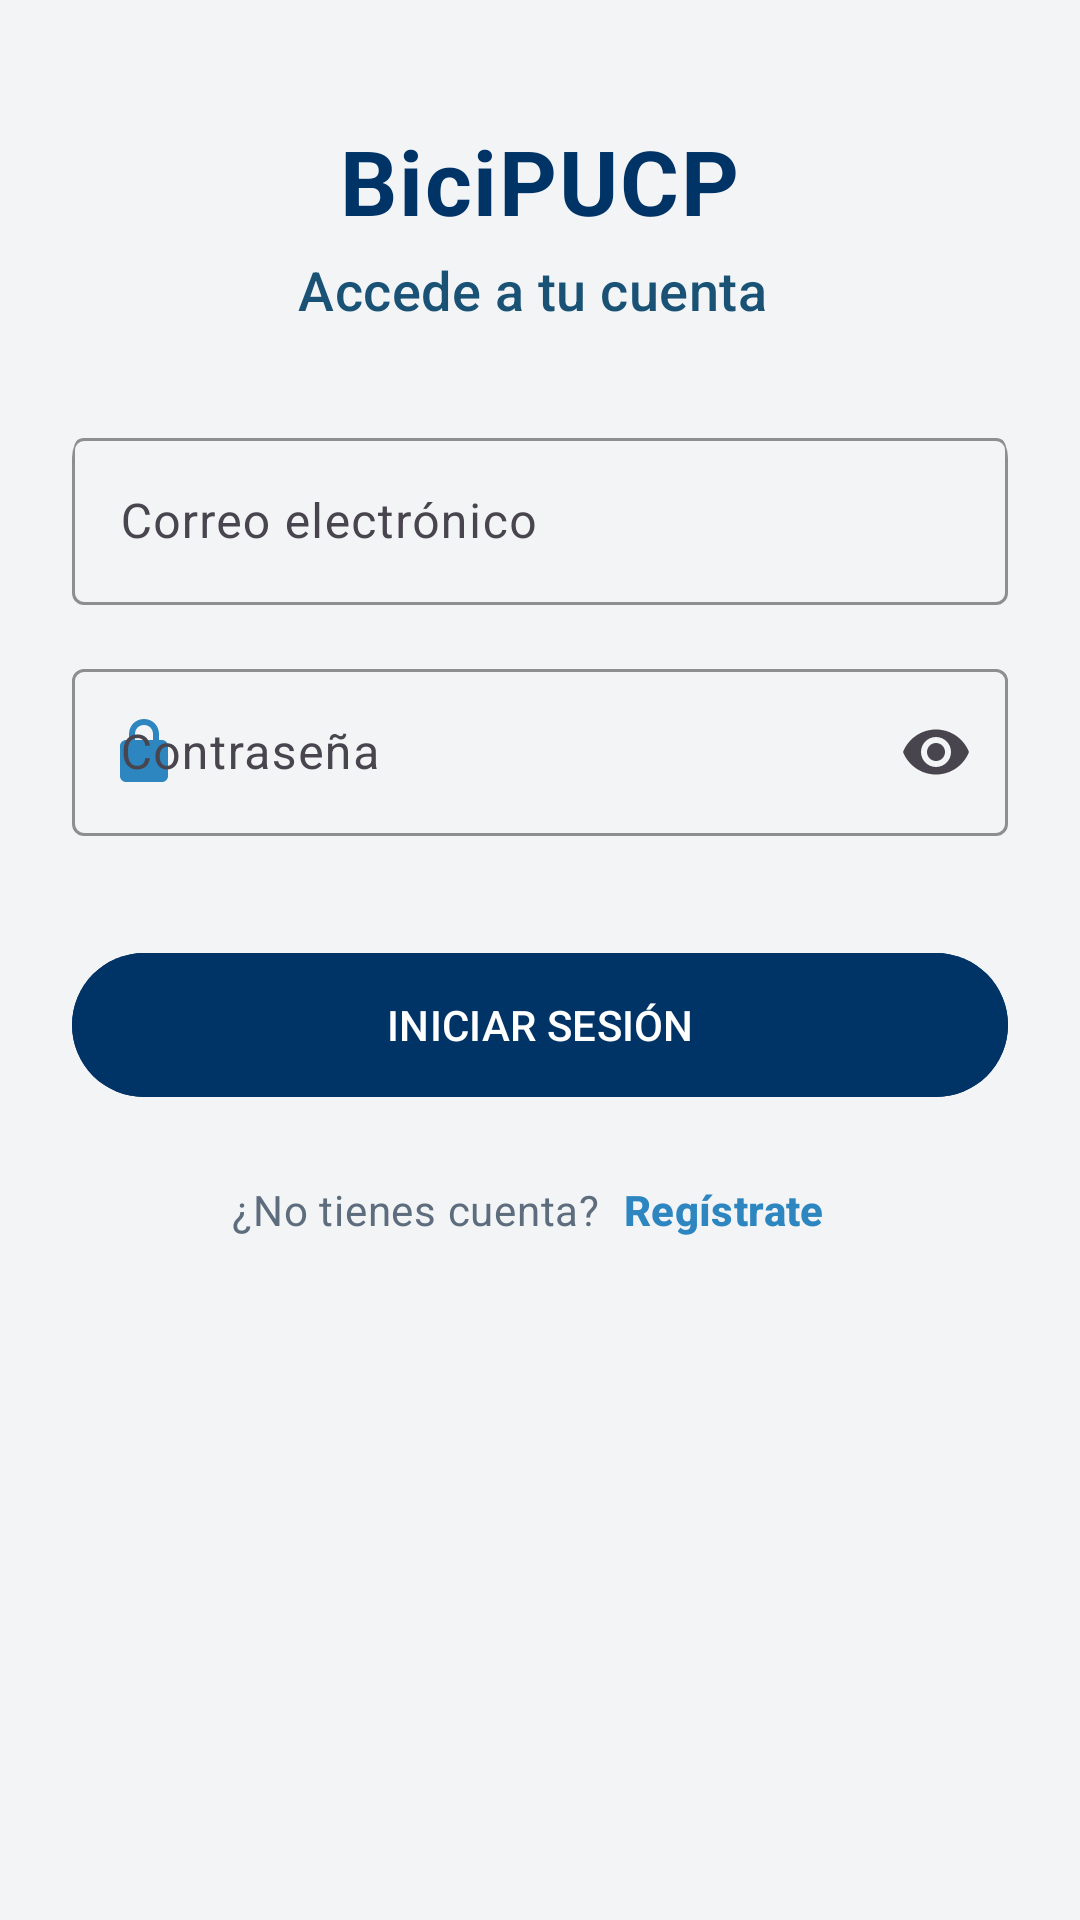

Write the Android layout XML for this screen, with the resource values it uses.
<!-- AndroidManifest.xml: application theme Theme.LAB7_20221203 -->
<!-- res/layout/activity_login.xml -->
<?xml version="1.0" encoding="utf-8"?>
<ScrollView xmlns:android="http://schemas.android.com/apk/res/android"
    xmlns:app="http://schemas.android.com/apk/res-auto"
    android:layout_width="match_parent"
    android:layout_height="match_parent"
    android:fillViewport="true"
    android:background="@color/app_bg">

    <LinearLayout
        android:layout_width="match_parent"
        android:layout_height="wrap_content"
        android:orientation="vertical"
        android:gravity="center_horizontal"
        android:padding="24dp"
        android:paddingTop="48dp">

        <TextView
            android:layout_width="wrap_content"
            android:layout_height="wrap_content"
            style="@style/TitleLarge"
            android:text="BiciPUCP"
            android:layout_marginTop="16dp" />

        <TextView
            android:layout_width="wrap_content"
            android:layout_height="wrap_content"
            style="@style/TitleMedium"
            android:text="Accede a tu cuenta "
            android:layout_marginTop="4dp"
            android:textAlignment="center" />

        
        <com.google.android.material.card.MaterialCardView
            android:layout_width="match_parent"
            android:layout_height="wrap_content"
            android:layout_marginTop="32dp"
            app:cardBackgroundColor="@color/app_bg"
            app:strokeWidth="0dp"
            android:padding="20dp">

            <LinearLayout
                android:layout_width="match_parent"
                android:layout_height="wrap_content"
                android:orientation="vertical">

                
                <com.google.android.material.textfield.TextInputLayout
                    android:id="@+id/tilEmail"
                    android:layout_width="match_parent"
                    android:layout_height="wrap_content"
                    style="@style/Widget.Material3.TextInputLayout.OutlinedBox"
                    android:hint="Correo electrónico"
                    app:boxStrokeColor="@color/blue_light"
                    app:hintTextColor="@color/blue_medium"
                    app:startIconDrawable="@drawable/ic_mail"
                    app:startIconTint="@color/blue_light">

                    <com.google.android.material.textfield.TextInputEditText
                        android:id="@+id/inputEmail"
                        android:layout_width="match_parent"
                        android:layout_height="wrap_content"
                        android:inputType="textEmailAddress"
                        android:textColor="@color/blue_dark" />
                </com.google.android.material.textfield.TextInputLayout>

                
                <com.google.android.material.textfield.TextInputLayout
                    android:id="@+id/tilPassword"
                    android:layout_width="match_parent"
                    android:layout_height="wrap_content"
                    android:layout_marginTop="16dp"
                    style="@style/Widget.Material3.TextInputLayout.OutlinedBox"
                    android:hint="Contraseña"
                    app:boxStrokeColor="@color/blue_light"
                    app:hintTextColor="@color/blue_medium"
                    app:endIconMode="password_toggle"
                    app:startIconDrawable="@drawable/ic_lock"
                    app:startIconTint="@color/blue_light">

                    <com.google.android.material.textfield.TextInputEditText
                        android:id="@+id/inputPassword"
                        android:layout_width="match_parent"
                        android:layout_height="wrap_content"
                        android:inputType="textPassword"
                        android:textColor="@color/blue_dark" />
                </com.google.android.material.textfield.TextInputLayout>

                <ProgressBar
                    android:id="@+id/progressBar"
                    android:layout_width="48dp"
                    android:layout_height="48dp"
                    android:layout_gravity="center"
                    android:layout_marginTop="16dp"
                    android:visibility="gone" />

                
                <com.google.android.material.button.MaterialButton
                    android:id="@+id/btnLogin"
                    style="@style/Widget.MyApp.Button.Primary"
                    android:layout_width="match_parent"
                    android:layout_height="56dp"
                    android:layout_marginTop="35dp"
                    android:textAllCaps="true"
                    android:text="Iniciar sesión"
                    app:cornerRadius="28dp" />
            </LinearLayout>
        </com.google.android.material.card.MaterialCardView>

        
        <LinearLayout
            android:layout_width="wrap_content"
            android:layout_height="wrap_content"
            android:layout_marginTop="24dp"
            android:orientation="horizontal"
            android:gravity="center">
            <TextView
                android:layout_width="wrap_content"
                android:layout_height="wrap_content"
                style="@style/BodyText"
                android:text="¿No tienes cuenta?" />

            <TextView
                android:id="@+id/btnOpenRegister"
                android:layout_width="wrap_content"
                android:layout_height="wrap_content"
                android:paddingStart="8dp"
                android:paddingEnd="8dp"
                style="@style/LinkText"
                android:text="Regístrate" />
        </LinearLayout>

    </LinearLayout>
</ScrollView>
<!-- resources referenced by this layout -->
<resources>
  <color name="app_bg">#F3F4F6</color>
  <color name="blue_dark">#003366</color>
  <color name="blue_light">#2E86C1</color>
  <color name="blue_medium">#1A5276</color>
  <!-- drawable ic_lock (drawable) -->
  <vector xmlns:android="http://schemas.android.com/apk/res/android"
      android:width="24dp"
      android:height="24dp"
      android:viewportWidth="24"
      android:viewportHeight="24">
      <path
          android:fillColor="#8F7E00"
          android:pathData="M18,8h-1V6c0,-2.8 -2.2,-5 -5,-5S7,3.2 7,6v2H6c-1.1,0 -2,0.9 -2,2v10c0,1.1 0.9,2 2,2h12c1.1,0 2,-0.9 2,-2V10c0,-1.1 -0.9,-2 -2,-2zM9,8V6c0,-1.7 1.3,-3 3,-3s3,1.3 3,3v2H9z" />
  </vector>
  <style name="BodyText" parent="TextAppearance.Material3.BodyMedium">
          <item name="android:textColor">@color/gray_text</item>
          <item name="android:textSize">14sp</item>
          <item name="android:lineSpacingExtra">4dp</item>
      </style>
  <style name="LinkText" parent="TextAppearance.Material3.LabelLarge">
          <item name="android:textColor">@color/blue_light</item>
          <item name="android:textStyle">bold</item>
          <item name="android:textSize">14sp</item>
      </style>
  <style name="TitleLarge" parent="TextAppearance.Material3.TitleLarge">
          <item name="android:textColor">@color/blue_dark</item>
          <item name="android:fontFamily">sans-serif-medium</item>
          <item name="android:textSize">30sp</item>
          <item name="android:letterSpacing">0.02</item>
          <item name="android:textStyle">bold</item>
      </style>
  <style name="TitleMedium" parent="TextAppearance.Material3.TitleMedium">
          <item name="android:textColor">@color/blue_medium</item>
          <item name="android:fontFamily">sans-serif</item>
          <item name="android:textSize">18sp</item>
      </style>
  <style name="Widget.MyApp.Button.Primary" parent="Widget.Material3.Button">
          <item name="android:backgroundTint">@color/blue_dark</item>
          <item name="android:textColor">@color/white</item>
          <item name="android:textAllCaps">true</item>
          <item name="android:fontFamily">sans-serif-medium</item>
          <item name="android:textSize">14sp</item>
          <item name="cornerRadius">28dp</item>
      </style>
  <style name="Theme.LAB7_20221203" parent="Base.Theme.LAB7_20221203" />
  <color name="gray_text">#5D6D7E</color>
  <color name="white">#FFFFFFFF</color>
  <style name="Base.Theme.LAB7_20221203" parent="Theme.Material3.DayNight.NoActionBar">
          
          <item name="colorPrimary">@color/blue_dark</item>
          <item name="colorPrimaryVariant">@color/blue_medium</item>
          <item name="colorSecondary">@color/blue_light</item>
          <item name="colorSecondaryVariant">@color/gray_light</item>
          <item name="colorOnPrimary">@color/white</item>
          <item name="colorOnSecondary">@color/blue_dark</item>
          <item name="android:statusBarColor">@color/blue_dark</item>
          <item name="android:windowLightStatusBar">false</item> 
  
          
          <item name="android:fontFamily">sans-serif</item>
          <item name="textAppearanceHeadline1">@style/TitleLarge</item>
          <item name="textAppearanceHeadline2">@style/TitleMedium</item>
          <item name="textAppearanceBody1">@style/BodyText</item>
      </style>
  <color name="gray_light">#F2F4F4</color>
</resources>
